2-way image classification set "lemon_dataset" from GitHub (Dante-Cadiz/lemon-qualitycontrol); label vocabulary: bad quality, good quality.

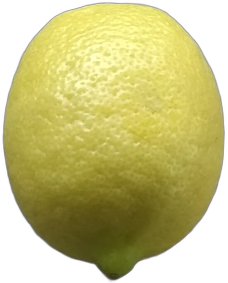
Label: good quality

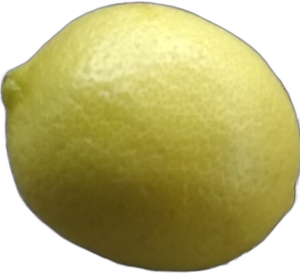
Label: good quality

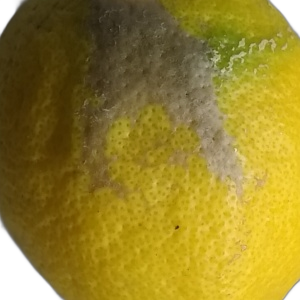
Label: bad quality

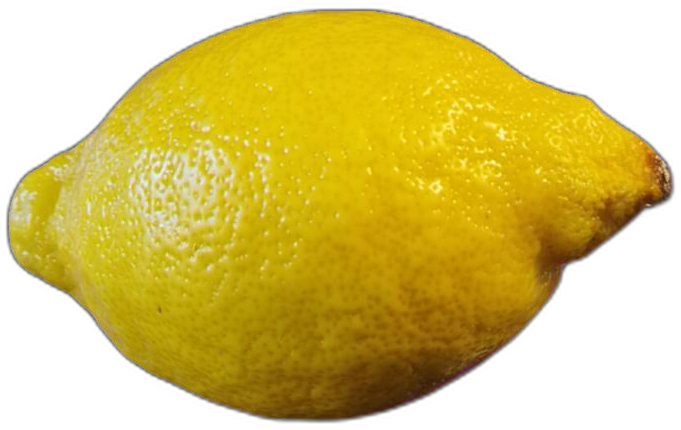
Label: bad quality

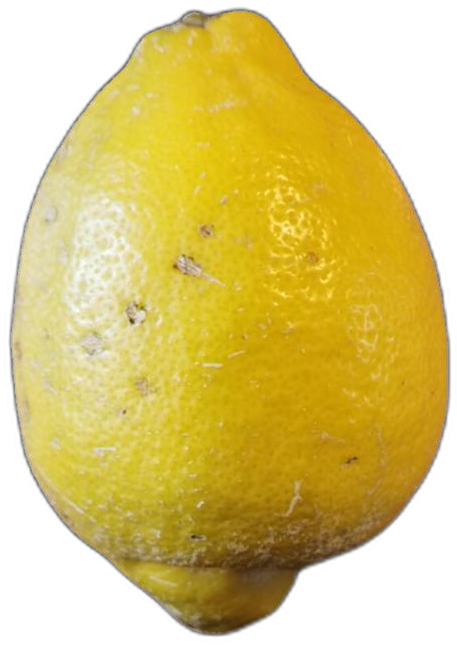
Label: bad quality

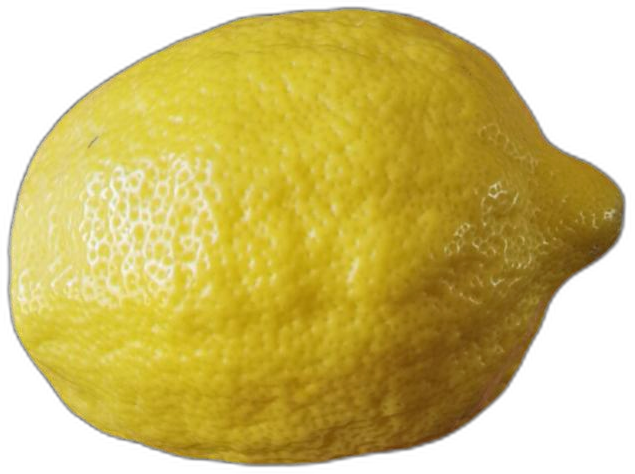
Label: bad quality
